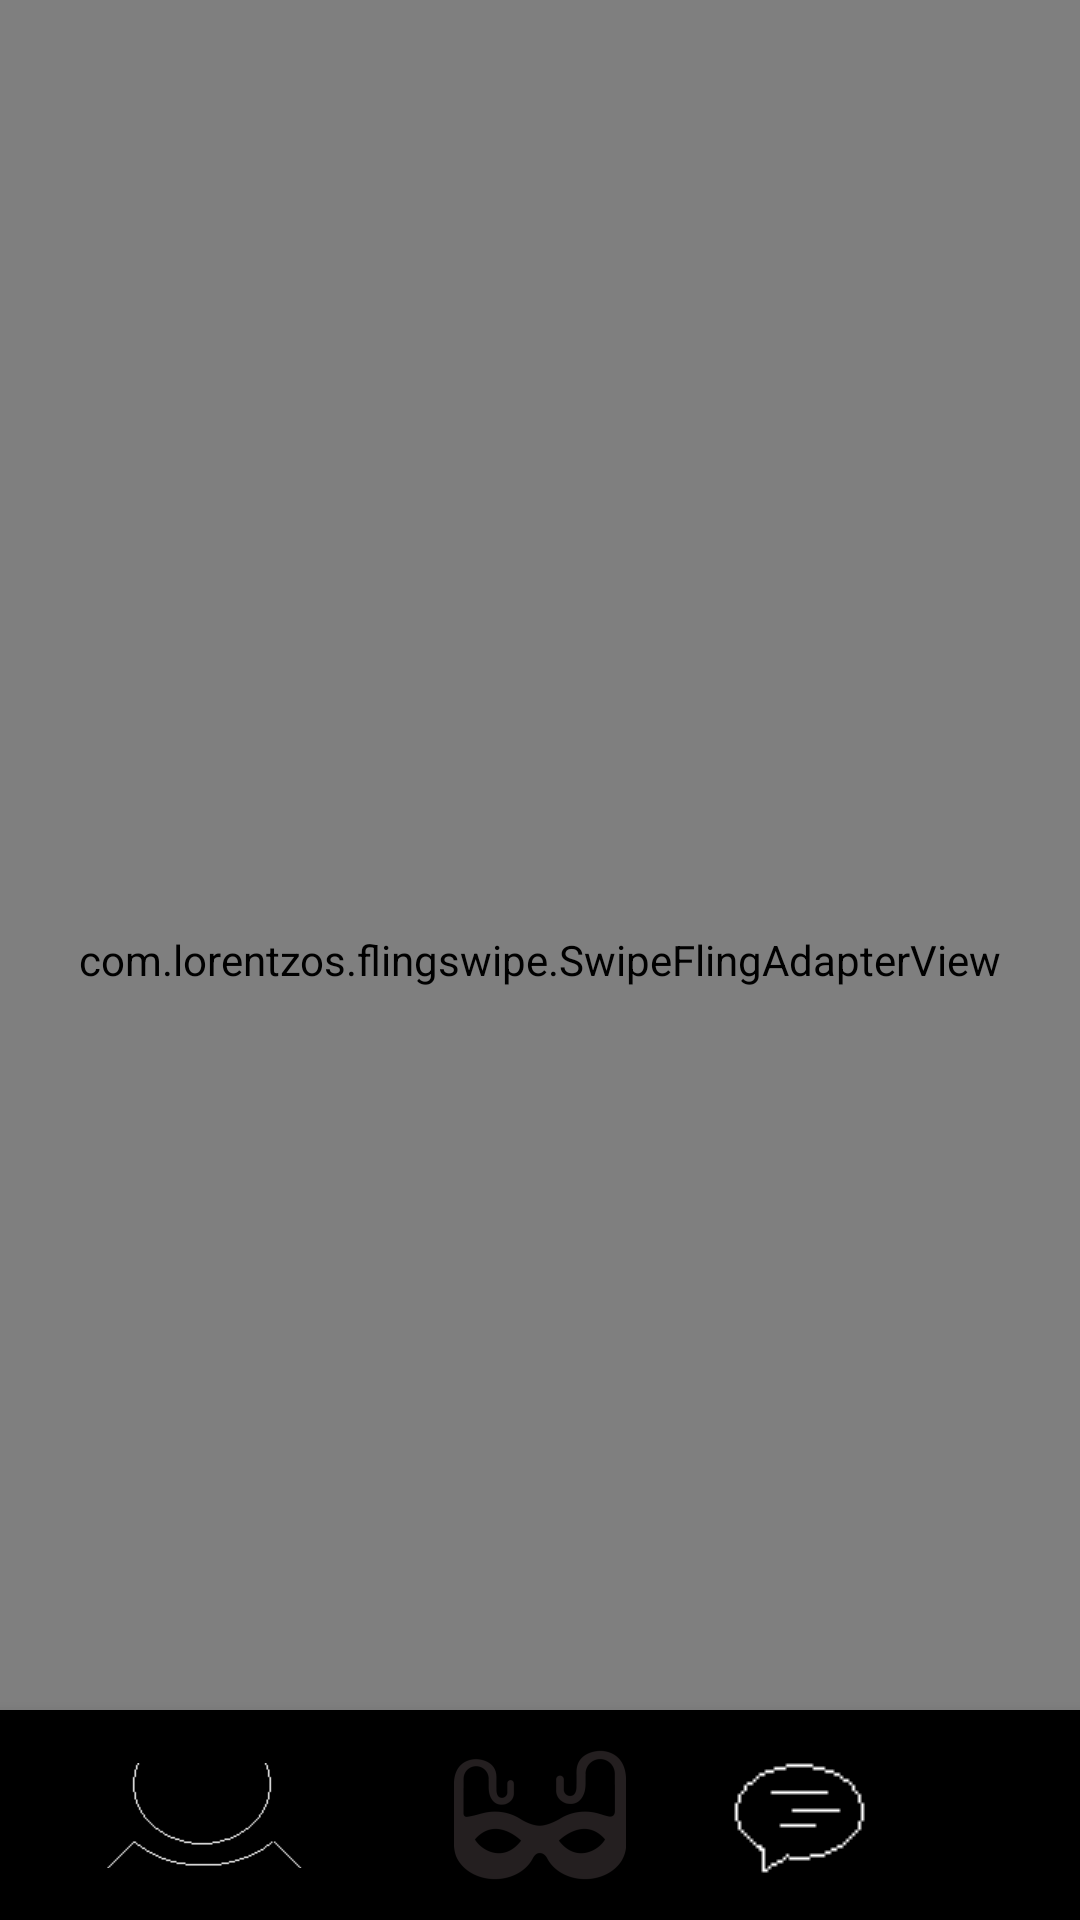

Here is an Android app screen rendered from its layout file. Give the layout XML and the strings, colors and styles it references.
<!-- AndroidManifest.xml: application theme Theme.Faceless -->
<!-- res/layout/activity_home_page.xml -->
<?xml version="1.0" encoding="utf-8"?>
<androidx.constraintlayout.widget.ConstraintLayout xmlns:android="http://schemas.android.com/apk/res/android"
    xmlns:app="http://schemas.android.com/apk/res-auto"
    xmlns:tools="http://schemas.android.com/tools"
    android:layout_width="match_parent"
    android:layout_height="match_parent"
    tools:context=".HomePage">
    <com.lorentzos.flingswipe.SwipeFlingAdapterView
        android:id="@+id/frame"
        android:background="#ffeee9e2"
        android:layout_width="match_parent"
        android:layout_height="match_parent"
        app:rotation_degrees="15.5"
        tools:context=".MyActivity" />

    <com.google.android.material.bottomnavigation.BottomNavigationView
        android:layout_width="match_parent"
        android:layout_height="70dp"
        android:background="#000000"
        app:layout_constraintBottom_toBottomOf="parent"
        app:layout_constraintEnd_toEndOf="parent"
        app:layout_constraintHorizontal_bias="0.517"
        app:layout_constraintStart_toStartOf="parent" >

        <ImageButton
            android:id="@+id/profileBtn"
            android:layout_width="134dp"
            android:layout_height="wrap_content"
            android:background="#000000"
            android:scaleX="0.5"
            android:scaleY="0.5"
            app:srcCompat="@drawable/image2" />

        <ImageButton
            android:id="@+id/homeBtn"
            android:layout_width="wrap_content"
            android:layout_height="wrap_content"
            android:layout_gravity="center_horizontal"
            android:background="#000000"
            app:srcCompat="@mipmap/ic_launcher_foreground" />

        <ImageButton
            android:id="@+id/messageBtn"
            android:layout_width="wrap_content"
            android:layout_height="wrap_content"
            android:layout_gravity="right|center_vertical"
            android:layout_marginRight="70dp"
            android:background="#000000"
            app:srcCompat="@drawable/image" />
    </com.google.android.material.bottomnavigation.BottomNavigationView>
</androidx.constraintlayout.widget.ConstraintLayout>
<!-- resources referenced by this layout -->
<resources>
  <!-- drawable image: png bitmap (drawable, 354 bytes) -->
  <!-- drawable image2: png bitmap (drawable, 842 bytes) -->
  <!-- mipmap ic_launcher_foreground: png bitmap (mipmap-hdpi, 2677 bytes) -->
  <style name="Theme.Faceless" parent="Theme.MaterialComponents.DayNight.DarkActionBar">
          
          <item name="colorPrimary">@color/purple_500</item>
          <item name="colorPrimaryVariant">@color/purple_700</item>
          <item name="colorOnPrimary">@color/white</item>
          
          <item name="colorSecondary">@color/teal_200</item>
          <item name="colorSecondaryVariant">@color/teal_700</item>
          <item name="colorOnSecondary">@color/black</item>
          
          <item name="android:statusBarColor" tools:targetApi="l">?attr/colorPrimaryVariant</item>
          
      </style>
  <!-- not gathered from this repository: default colours our renderer supplied (Android Studio template values) -->
  <color name="purple_500">#FF6200EE</color>
  <color name="purple_700">#FF3700B3</color>
  <color name="teal_200">#FF03DAC5</color>
  <color name="teal_700">#FF018786</color>
  <color name="black">#FF000000</color>
  <color name="white">#FFFFFFFF</color>
</resources>
